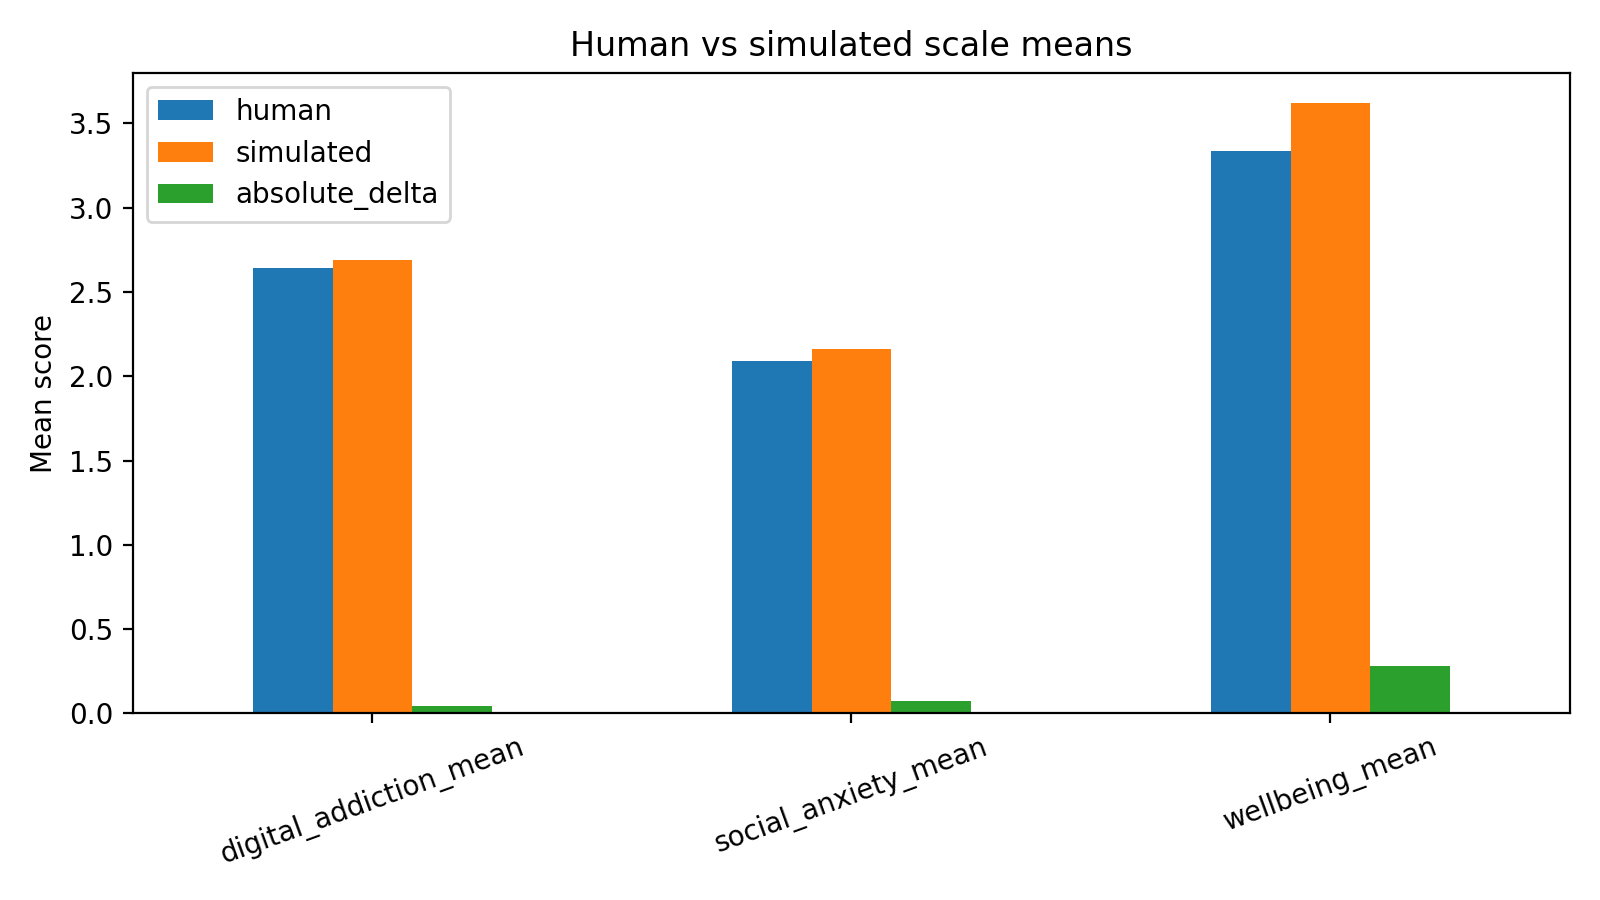

The table this chart was drawn from, first rows:
scale, human, simulated, absolute_delta
digital_addiction_mean, 2.645, 2.687, 0.04179
social_anxiety_mean, 2.09, 2.164, 0.07463
wellbeing_mean, 3.338, 3.619, 0.2817
